Run: headless pygame with SDL's dummy video driver; simulated clock (each Clock.tick advances the game by its frame time, no real sleeping); random seed 0; keys injected as events and as key.get_pressed() state; mouse plan: one left click at the window centre at the start of phase 2, then a move to the lower-right quarter at the start of phase 3.
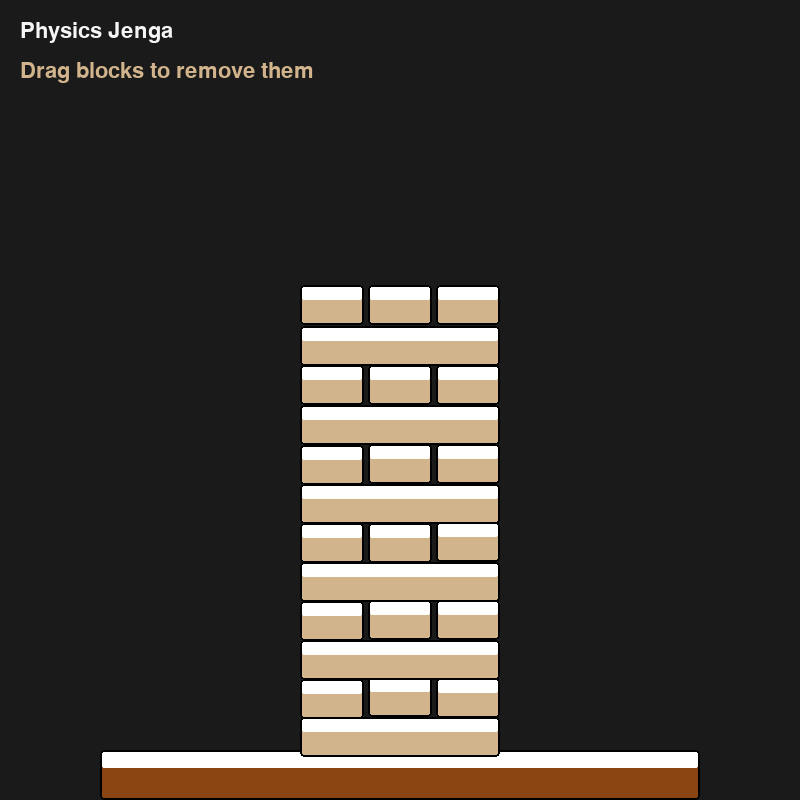
Frame 1 of 4 · flips 1–60 · no input
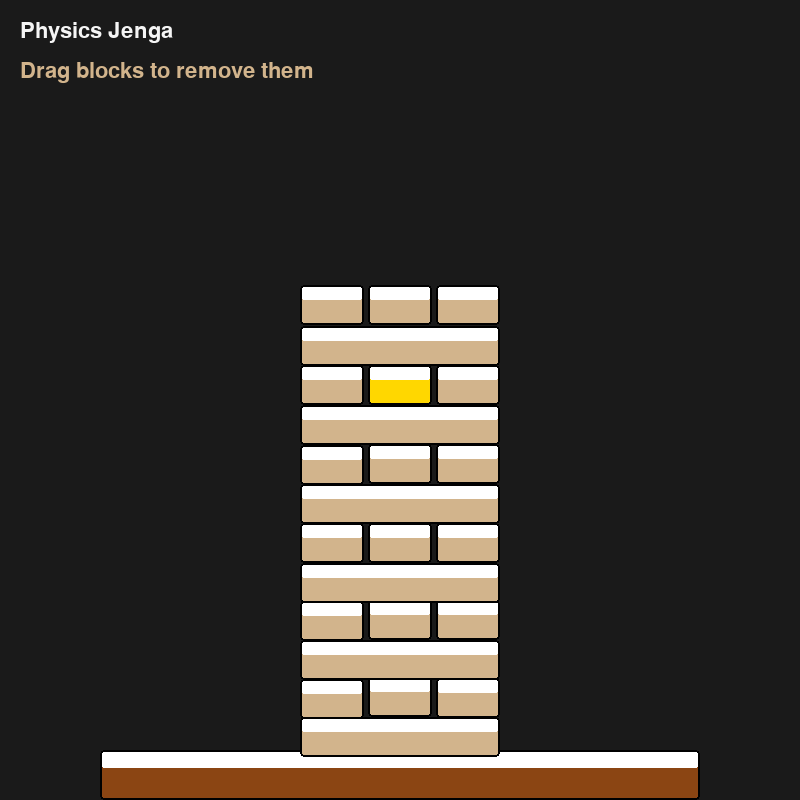
Frame 2 of 4 · flips 61–180 · clicked the window centre · tapped SPACE, RETURN · held RIGHT (→), D
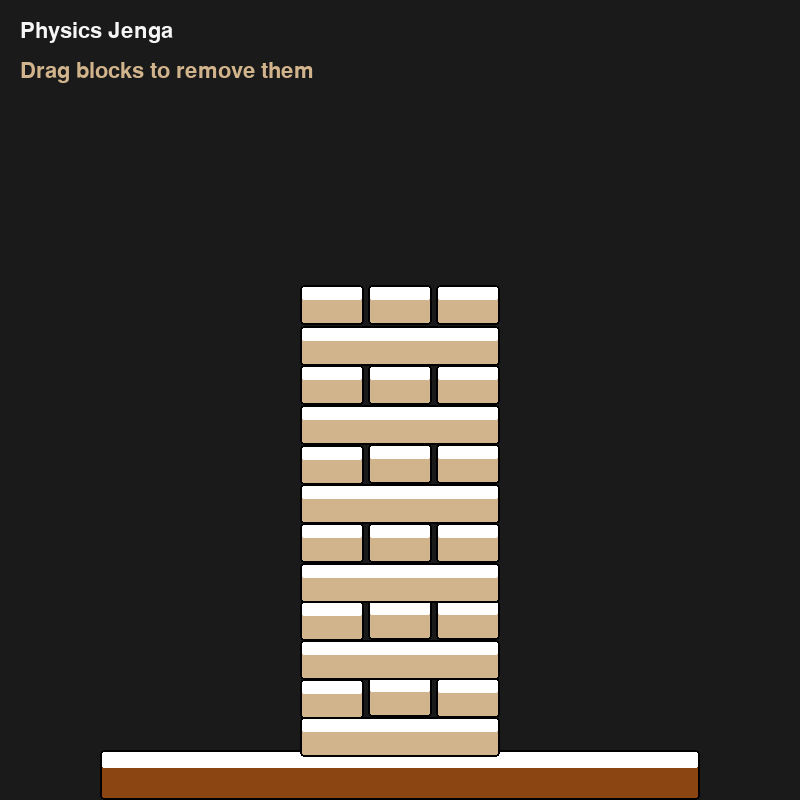
Frame 3 of 4 · flips 181–300 · moved the mouse to the lower-right quarter · held DOWN (↓), S
Frame 4 of 4 · flips 301–420 · held LEFT (←), A, UP (↑), W · screen unchanged from frame 3, image omitted

The pygame program that drew these frames:

import pygame
import random
import math

# --- Configuration ---
WIDTH, HEIGHT = 800, 800
FPS = 60

# Colors
BACKGROUND = (26, 26, 26)
WOOD_LIGHT = (210, 180, 140)
WOOD_DARK = (139, 69, 19)
GOLD = (255, 215, 0)
WHITE = (245, 245, 245)
ACCENT = (255, 100, 50)

# Block settings
BLOCK_WIDTH = 200
BLOCK_HEIGHT = 40
TOWER_LEVELS = 12
BLOCKS_PER_LEVEL = 1  # In 2D side view, each level is one "wide" or "3 narrow"
# To simulate Jenga better in 2D, we alternate between "Front View" (1 wide block) 
# and "Side View" (3 narrow blocks).

GRAVITY = 0.5
FRICTION = 0.95
DRAG_STRENGTH = 0.2

class Block:
    def __init__(self, x, y, w, h, is_static=False):
        self.rect = pygame.Rect(x, y, w, h)
        self.x = float(x)
        self.y = float(y)
        self.w = w
        self.h = h
        self.vx = 0.0
        self.vy = 0.0
        self.is_static = is_static
        self.color = WOOD_LIGHT if not is_static else WOOD_DARK
        self.dragged = False
        self.hovered = False

    def update(self):
        if not self.is_static and not self.dragged:
            self.vy += GRAVITY
            self.vx *= FRICTION
            
            self.x += self.vx
            self.y += self.vy
            
        self.rect.x = int(self.x)
        self.rect.y = int(self.y)

    def draw(self, surface):
        color = self.color
        if self.hovered:
            color = GOLD
        if self.dragged:
            color = ACCENT
            
        # Main body
        pygame.draw.rect(surface, color, self.rect, border_radius=4)
        # Detail / Grain
        pygame.draw.rect(surface, (0, 0, 0, 50), self.rect, width=2, border_radius=4)
        
        # Subtle gradient highlight
        highlight_rect = pygame.Rect(self.rect.x + 2, self.rect.y + 2, self.rect.w - 4, self.rect.h // 3)
        pygame.draw.rect(surface, (255, 255, 255, 30), highlight_rect, border_radius=2)

class JengaGame:
    def __init__(self):
        pygame.init()
        self.screen = pygame.display.set_mode((WIDTH, HEIGHT))
        pygame.display.set_caption("Physics Jenga")
        self.clock = pygame.time.Clock()
        self.font = pygame.font.SysFont("Inter, Arial", 32)
        self.title_font = pygame.font.SysFont("Inter, Arial", 64, bold=True)
        
        self.reset()

    def reset(self):
        self.blocks = []
        # Base/Table
        base = Block(100, HEIGHT - 50, WIDTH - 200, 50, is_static=True)
        self.blocks.append(base)
        
        # Build Tower
        start_y = HEIGHT - 50 - BLOCK_HEIGHT
        for level in range(TOWER_LEVELS):
            y = start_y - (level * BLOCK_HEIGHT)
            if level % 2 == 0:
                # Wide block (simulates 3 blocks side-by-side facing us)
                self.blocks.append(Block(WIDTH // 2 - BLOCK_WIDTH // 2, y, BLOCK_WIDTH, BLOCK_HEIGHT))
            else:
                # 3 narrow blocks (simulates blocks oriented away from us)
                gap = 4
                w = (BLOCK_WIDTH - (gap * 2)) // 3
                for i in range(3):
                    self.blocks.append(Block(WIDTH // 2 - BLOCK_WIDTH // 2 + i * (w + gap), y, w, BLOCK_HEIGHT))
        
        self.dragged_block = None
        self.game_over = False
        self.score = 0
        self.highest_y = start_y

    def handle_collisions(self):
        # Very simple AABB collision response
        for _ in range(3): # Multiple iterations for stability
            for i, b1 in enumerate(self.blocks):
                for j, b2 in enumerate(self.blocks):
                    if i >= j: continue
                    if b1.is_static and b2.is_static: continue
                    
                    if b1.rect.colliderect(b2.rect):
                        # Calculate overlap
                        overlap_x = min(b1.rect.right, b2.rect.right) - max(b1.rect.left, b2.rect.left)
                        overlap_y = min(b1.rect.bottom, b2.rect.bottom) - max(b1.rect.top, b2.rect.top)
                        
                        if overlap_x < overlap_y:
                            # Push horizontally
                            dx = b1.rect.centerx - b2.rect.centerx
                            push = overlap_x / 2
                            if not b1.is_static: b1.x += push if dx > 0 else -push
                            if not b2.is_static: b2.x += push if dx < 0 else -push
                            b1.vx *= 0.8
                            b2.vx *= 0.8
                        else:
                            # Push vertically
                            dy = b1.rect.centery - b2.rect.centery
                            push = overlap_y / 2
                            if not b1.is_static: 
                                b1.y += push if dy > 0 else -push
                                b1.vy = 0 if dy < 0 else b1.vy
                            if not b2.is_static: 
                                b2.y += push if dy < 0 else -push
                                b2.vy = 0 if dy > 0 else b2.vy
                        
                        b1.rect.x, b1.rect.y = int(b1.x), int(b1.y)
                        b2.rect.x, b2.rect.y = int(b2.x), int(b2.y)

    def run(self):
        running = True
        while running:
            mx, my = pygame.mouse.get_pos()
            
            for event in pygame.event.get():
                if event.type == pygame.QUIT:
                    running = False
                
                if event.type == pygame.MOUSEBUTTONDOWN:
                    if self.game_over:
                        self.reset()
                    else:
                        for b in self.blocks:
                            if not b.is_static and b.rect.collidepoint(mx, my):
                                self.dragged_block = b
                                b.dragged = True
                                break
                
                if event.type == pygame.MOUSEBUTTONUP:
                    if self.dragged_block:
                        self.dragged_block.dragged = False
                        self.dragged_block = None

            # Update
            if not self.game_over:
                if self.dragged_block:
                    # Apply drag force
                    target_x = mx - self.dragged_block.w // 2
                    target_y = my - self.dragged_block.h // 2
                    self.dragged_block.vx = (target_x - self.dragged_block.x) * DRAG_STRENGTH
                    self.dragged_block.vy = (target_y - self.dragged_block.y) * DRAG_STRENGTH
                    self.dragged_block.x += self.dragged_block.vx
                    self.dragged_block.y += self.dragged_block.vy
                
                for b in self.blocks:
                    b.hovered = b.rect.collidepoint(mx, my) and not b.is_static
                    b.update()
                
                self.handle_collisions()
                
                # Check for collapse
                tower_fallen = False
                for b in self.blocks:
                    if not b.is_static:
                        if b.y > HEIGHT or b.x < -100 or b.x > WIDTH + 100:
                            tower_fallen = True
                            break
                
                if tower_fallen:
                    self.game_over = True

            # Draw
            self.screen.fill(BACKGROUND)
            
            for b in self.blocks:
                b.draw(self.screen)
            
            # UI
            if self.game_over:
                overlay = pygame.Surface((WIDTH, HEIGHT), pygame.SRCALPHA)
                overlay.fill((0, 0, 0, 180))
                self.screen.blit(overlay, (0, 0))
                
                msg = self.title_font.render("TOWER COLLAPSED!", True, ACCENT)
                self.screen.blit(msg, (WIDTH // 2 - msg.get_width() // 2, HEIGHT // 2 - 50))
                
                retry = self.font.render("Click to Restart", True, WHITE)
                self.screen.blit(retry, (WIDTH // 2 - retry.get_width() // 2, HEIGHT // 2 + 50))
            else:
                title = self.font.render("Physics Jenga", True, WHITE)
                self.screen.blit(title, (20, 20))
                instr = self.font.render("Drag blocks to remove them", True, WOOD_LIGHT)
                self.screen.blit(instr, (20, 60))

            pygame.display.flip()
            self.clock.tick(FPS)

        pygame.quit()

if __name__ == "__main__":
    game = JengaGame()
    game.run()
